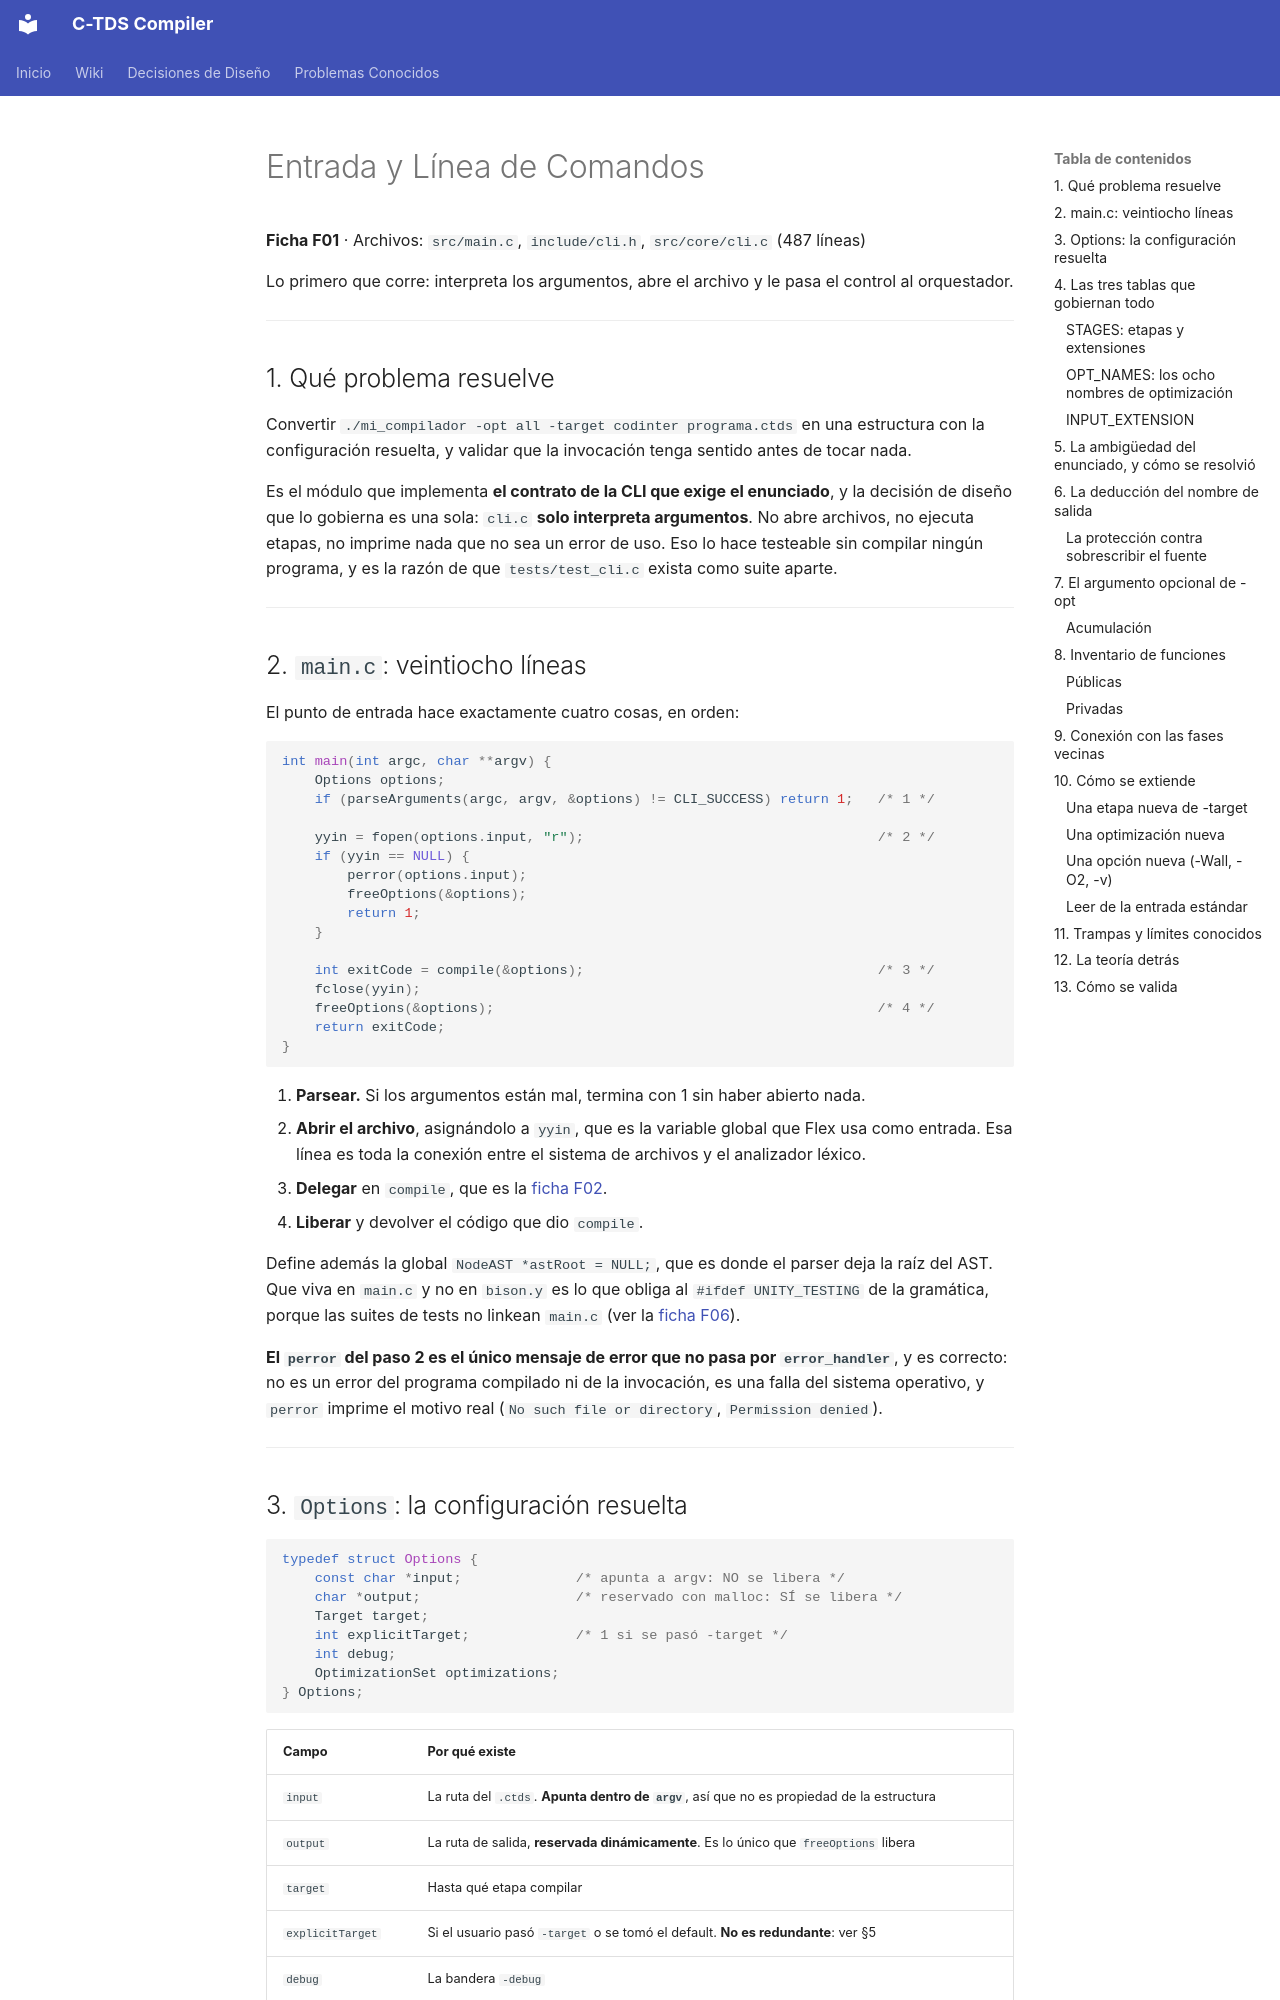

repository: julivarea/compiler · page: wiki/01.2-cli/index.html · generator: mkdocs

# Entrada y Línea de Comandos

**Ficha F01** · Archivos: `src/main.c`, `include/cli.h`, `src/core/cli.c` (487 líneas)

Lo primero que corre: interpreta los argumentos, abre el archivo y le pasa el
control al orquestador.

---

## 1. Qué problema resuelve

Convertir `./mi_compilador -opt all -target codinter programa.ctds` en una
estructura con la configuración resuelta, y validar que la invocación tenga
sentido antes de tocar nada.

Es el módulo que implementa **el contrato de la CLI que exige el enunciado**, y
la decisión de diseño que lo gobierna es una sola: `cli.c` **solo interpreta
argumentos**. No abre archivos, no ejecuta etapas, no imprime nada que no sea un
error de uso. Eso lo hace testeable sin compilar ningún programa, y es la razón
de que `tests/test_cli.c` exista como suite aparte.

---

## 2. `main.c`: veintiocho líneas

El punto de entrada hace exactamente cuatro cosas, en orden:

```c
int main(int argc, char **argv) {
    Options options;
    if (parseArguments(argc, argv, &options) != CLI_SUCCESS) return 1;   /* 1 */

    yyin = fopen(options.input, "r");                                    /* 2 */
    if (yyin == NULL) {
        perror(options.input);
        freeOptions(&options);
        return 1;
    }

    int exitCode = compile(&options);                                    /* 3 */
    fclose(yyin);
    freeOptions(&options);                                               /* 4 */
    return exitCode;
}
```

1. **Parsear.** Si los argumentos están mal, termina con 1 sin haber abierto nada.
2. **Abrir el archivo**, asignándolo a `yyin`, que es la variable global que Flex
   usa como entrada. Esa línea es toda la conexión entre el sistema de archivos y
   el analizador léxico.
3. **Delegar** en `compile`, que es la [ficha F02](01.4-driver.md).
4. **Liberar** y devolver el código que dio `compile`.

Define además la global `NodeAST *astRoot = NULL;`, que es donde el parser deja
la raíz del AST. Que viva en `main.c` y no en `bison.y` es lo que obliga al
`#ifdef UNITY_TESTING` de la gramática, porque las suites de tests no linkean
`main.c` (ver la [ficha F06](02.5-syntax-analysis.md)).

**El `perror` del paso 2 es el único mensaje de error que no pasa por
`error_handler`**, y es correcto: no es un error del programa compilado ni de la
invocación, es una falla del sistema operativo, y `perror` imprime el motivo real
(`No such file or directory`, `Permission denied`).

---
